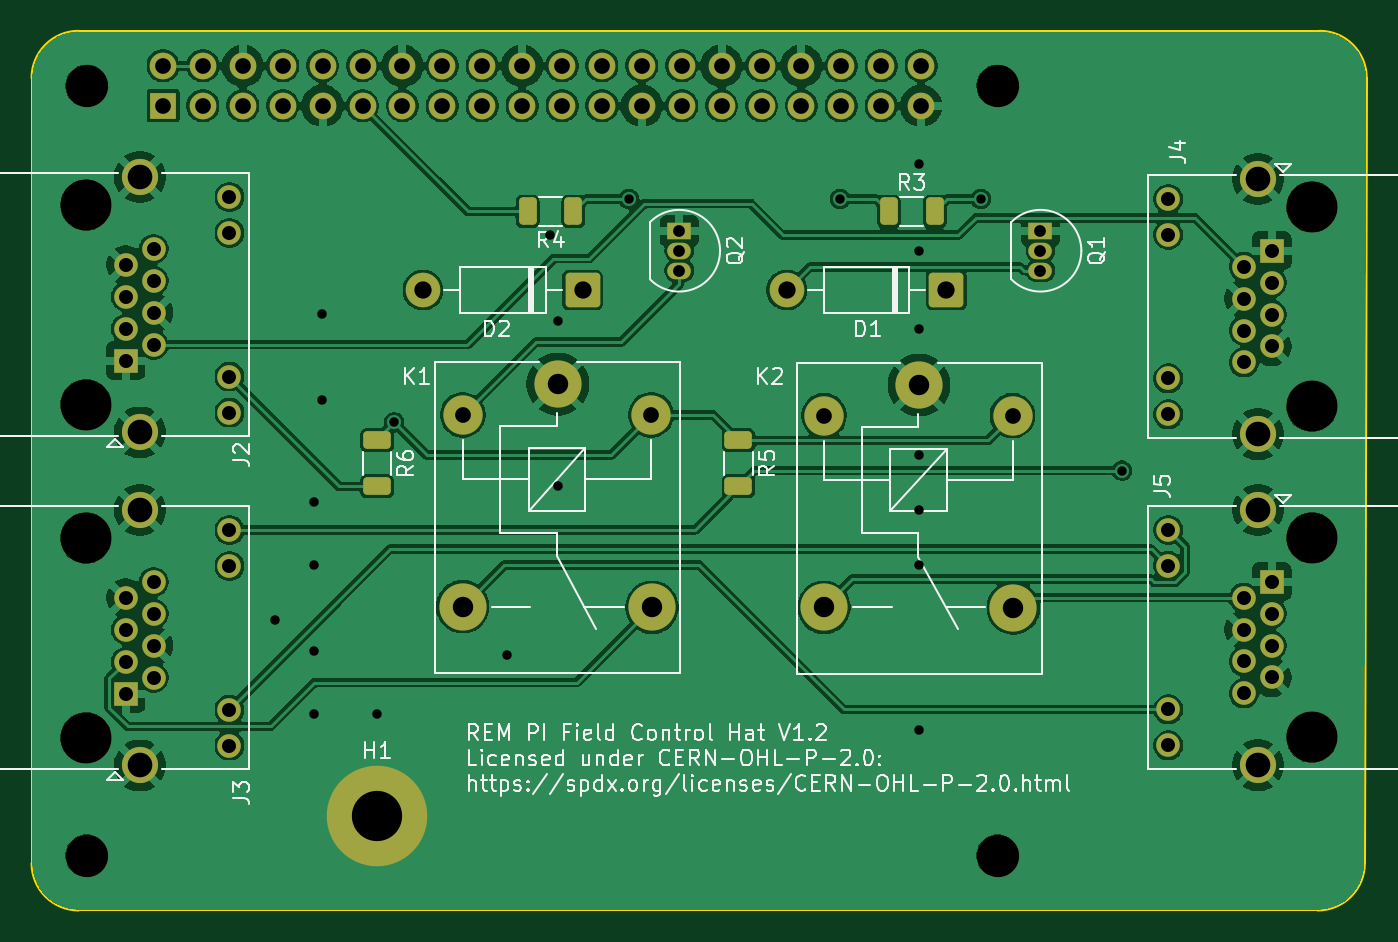
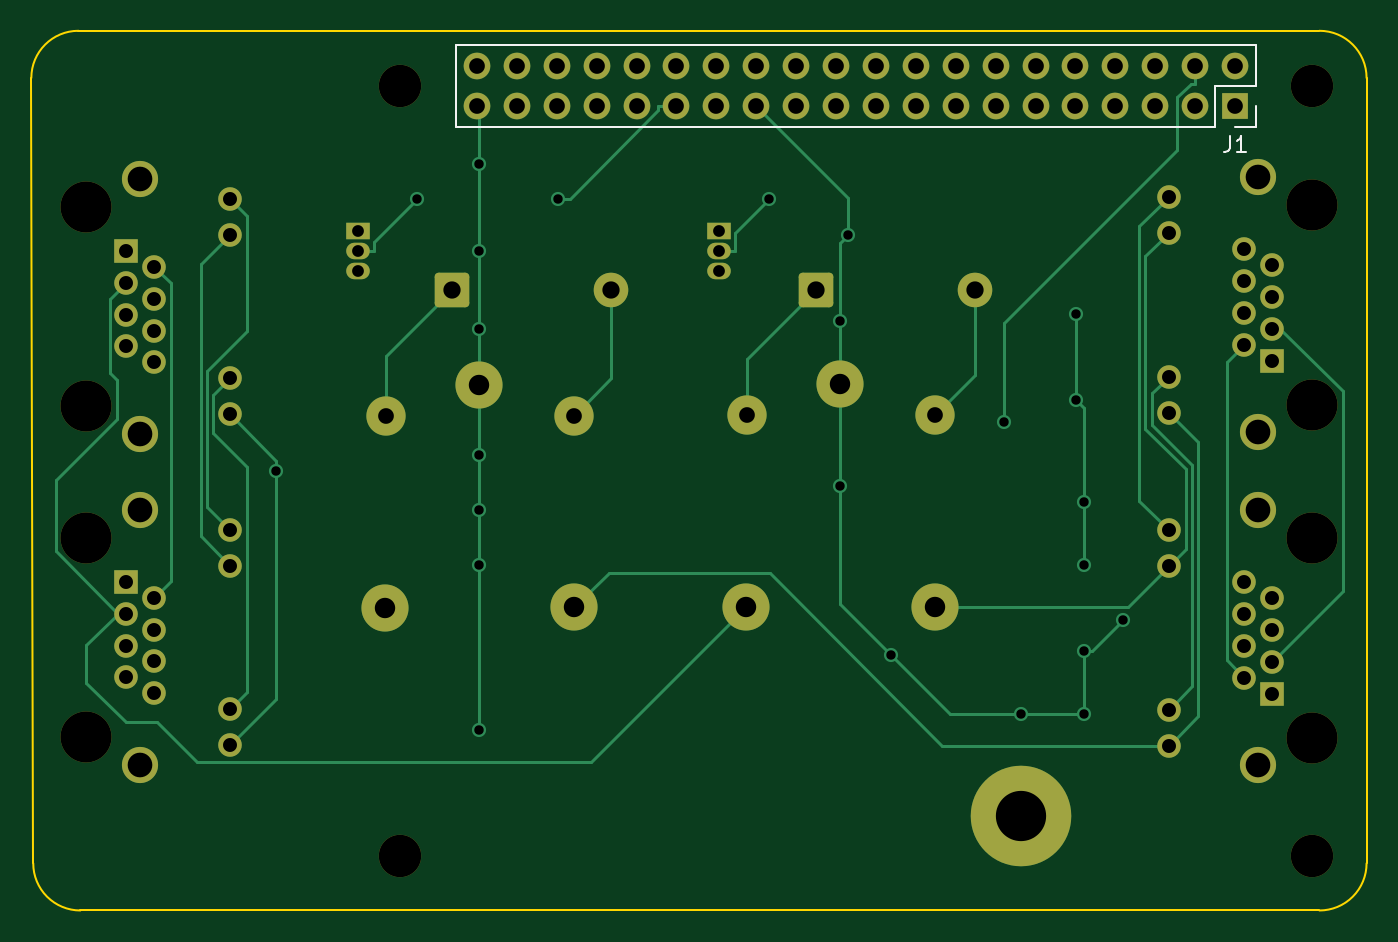
Circuit board: 9 layer files. Board 85.0 x 56.0 mm.
- bottom_copper: REM PI FC-B_Cu.gbl (12046 bytes)
- bottom_mask: REM PI FC-B_Mask.gbs (5072 bytes)
- bottom_silk: REM PI FC-B_Silkscreen.gbo (1494 bytes)
- outline: REM PI FC-Edge_Cuts.gm1 (1077 bytes)
- top_copper: REM PI FC-F_Cu.gtl (218106 bytes)
- top_mask: REM PI FC-F_Mask.gts (5622 bytes)
- top_silk: REM PI FC-F_Silkscreen.gto (60894 bytes)
- drill: REM PI FC-NPTH.drl (590 bytes)
- drill: REM PI FC-PTH.drl (2981 bytes)

=== bottom_copper: REM PI FC-B_Cu.gbl (12046 bytes, source omitted) ===
=== bottom_mask: REM PI FC-B_Mask.gbs ===
G04 #@! TF.GenerationSoftware,KiCad,Pcbnew,10.0.5*
G04 #@! TF.CreationDate,2026-10-09T01:19:45-04:00*
G04 #@! TF.ProjectId,REM PI FC,52454d20-5049-4204-9643-2e6b69636164,rev?*
G04 #@! TF.SameCoordinates,Original*
G04 #@! TF.FileFunction,Soldermask,Bot*
G04 #@! TF.FilePolarity,Negative*
%FSLAX46Y46*%
G04 Gerber Fmt 4.6, Leading zero omitted, Abs format (unit mm)*
G04 Created by KiCad (PCBNEW 10.0.5) date 2026-10-09 01:19:45*
%MOMM*%
%LPD*%
G01*
G04 APERTURE LIST*
G04 Aperture macros list*
%AMRoundRect*
0 Rectangle with rounded corners*
0 $1 Rounding radius*
0 $2 $3 $4 $5 $6 $7 $8 $9 X,Y pos of 4 corners*
0 Add a 4 corners polygon primitive as box body*
4,1,4,$2,$3,$4,$5,$6,$7,$8,$9,$2,$3,0*
0 Add four circle primitives for the rounded corners*
1,1,$1+$1,$2,$3*
1,1,$1+$1,$4,$5*
1,1,$1+$1,$6,$7*
1,1,$1+$1,$8,$9*
0 Add four rect primitives between the rounded corners*
20,1,$1+$1,$2,$3,$4,$5,0*
20,1,$1+$1,$4,$5,$6,$7,0*
20,1,$1+$1,$6,$7,$8,$9,0*
20,1,$1+$1,$8,$9,$2,$3,0*%
G04 Aperture macros list end*
%ADD10C,6.400000*%
%ADD11C,2.700000*%
%ADD12C,3.250000*%
%ADD13R,1.500000X1.500000*%
%ADD14C,1.500000*%
%ADD15C,2.300000*%
%ADD16C,3.000000*%
%ADD17C,2.500000*%
%ADD18RoundRect,0.249999X0.850001X0.850001X-0.850001X0.850001X-0.850001X-0.850001X0.850001X-0.850001X0*%
%ADD19C,2.200000*%
%ADD20R,1.500000X1.050000*%
%ADD21O,1.500000X1.050000*%
%ADD22R,1.700000X1.700000*%
%ADD23O,1.700000X1.700000*%
G04 APERTURE END LIST*
D10*
X122000000Y-94000000D03*
D11*
X161500000Y-47500000D03*
D12*
X103460000Y-88990000D03*
X103460000Y-76290000D03*
D13*
X106000000Y-86200000D03*
D14*
X107780000Y-85184000D03*
X106000000Y-84168000D03*
X107780000Y-83152000D03*
X106000000Y-82136000D03*
X107780000Y-81120000D03*
X106000000Y-80104000D03*
X107780000Y-79088000D03*
X112600000Y-89500000D03*
X112600000Y-87210000D03*
X112600000Y-78070000D03*
X112600000Y-75780000D03*
D15*
X106890000Y-90770000D03*
X106890000Y-74510000D03*
D16*
X156500000Y-66550000D03*
D17*
X150450000Y-68500000D03*
D16*
X150450000Y-80700000D03*
X162500000Y-80750000D03*
D17*
X162450000Y-68500000D03*
D16*
X133500000Y-66500000D03*
D17*
X127450000Y-68450000D03*
D16*
X127450000Y-80650000D03*
X139500000Y-80700000D03*
D17*
X139450000Y-68450000D03*
D18*
X158240000Y-60500000D03*
D19*
X148080000Y-60500000D03*
D12*
X181500000Y-76280000D03*
X181500000Y-88980000D03*
D13*
X178960000Y-79070000D03*
D14*
X177180000Y-80086000D03*
X178960000Y-81102000D03*
X177180000Y-82118000D03*
X178960000Y-83134000D03*
X177180000Y-84150000D03*
X178960000Y-85166000D03*
X177180000Y-86182000D03*
X172360000Y-75770000D03*
X172360000Y-78060000D03*
X172360000Y-87200000D03*
X172360000Y-89490000D03*
D15*
X178070000Y-74500000D03*
X178070000Y-90760000D03*
D12*
X181500000Y-55210000D03*
X181500000Y-67910000D03*
D13*
X178960000Y-58000000D03*
D14*
X177180000Y-59016000D03*
X178960000Y-60032000D03*
X177180000Y-61048000D03*
X178960000Y-62064000D03*
X177180000Y-63080000D03*
X178960000Y-64096000D03*
X177180000Y-65112000D03*
X172360000Y-54700000D03*
X172360000Y-56990000D03*
X172360000Y-66130000D03*
X172360000Y-68420000D03*
D15*
X178070000Y-53430000D03*
X178070000Y-69690000D03*
D11*
X103500000Y-96500000D03*
D18*
X135080000Y-60500000D03*
D19*
X124920000Y-60500000D03*
D11*
X103500000Y-47500000D03*
D20*
X141230000Y-56730000D03*
D21*
X141230000Y-58000000D03*
X141230000Y-59270000D03*
D11*
X161500000Y-96500000D03*
D20*
X164230000Y-56730000D03*
D21*
X164230000Y-58000000D03*
X164230000Y-59270000D03*
D12*
X103460000Y-67790000D03*
X103460000Y-55090000D03*
D13*
X106000000Y-65000000D03*
D14*
X107780000Y-63984000D03*
X106000000Y-62968000D03*
X107780000Y-61952000D03*
X106000000Y-60936000D03*
X107780000Y-59920000D03*
X106000000Y-58904000D03*
X107780000Y-57888000D03*
X112600000Y-68300000D03*
X112600000Y-66010000D03*
X112600000Y-56870000D03*
X112600000Y-54580000D03*
D15*
X106890000Y-69570000D03*
X106890000Y-53310000D03*
D22*
X108370000Y-48770000D03*
D23*
X108370000Y-46230000D03*
X110910000Y-48770000D03*
X110910000Y-46230000D03*
X113450000Y-48770000D03*
X113450000Y-46230000D03*
X115990000Y-48770000D03*
X115990000Y-46230000D03*
X118530000Y-48770000D03*
X118530000Y-46230000D03*
X121070000Y-48770000D03*
X121070000Y-46230000D03*
X123610000Y-48770000D03*
X123610000Y-46230000D03*
X126150000Y-48770000D03*
X126150000Y-46230000D03*
X128690000Y-48770000D03*
X128690000Y-46230000D03*
X131230000Y-48770000D03*
X131230000Y-46230000D03*
X133770000Y-48770000D03*
X133770000Y-46230000D03*
X136310000Y-48770000D03*
X136310000Y-46230000D03*
X138850000Y-48770000D03*
X138850000Y-46230000D03*
X141390000Y-48770000D03*
X141390000Y-46230000D03*
X143930000Y-48770000D03*
X143930000Y-46230000D03*
X146470000Y-48770000D03*
X146470000Y-46230000D03*
X149010000Y-48770000D03*
X149010000Y-46230000D03*
X151550000Y-48770000D03*
X151550000Y-46230000D03*
X154090000Y-48770000D03*
X154090000Y-46230000D03*
X156630000Y-48770000D03*
X156630000Y-46230000D03*
M02*

=== bottom_silk: REM PI FC-B_Silkscreen.gbo ===
G04 #@! TF.GenerationSoftware,KiCad,Pcbnew,10.0.5*
G04 #@! TF.CreationDate,2026-10-09T01:19:45-04:00*
G04 #@! TF.ProjectId,REM PI FC,52454d20-5049-4204-9643-2e6b69636164,rev?*
G04 #@! TF.SameCoordinates,Original*
G04 #@! TF.FileFunction,Legend,Bot*
G04 #@! TF.FilePolarity,Positive*
%FSLAX46Y46*%
G04 Gerber Fmt 4.6, Leading zero omitted, Abs format (unit mm)*
G04 Created by KiCad (PCBNEW 10.0.5) date 2026-10-09 01:19:45*
%MOMM*%
%LPD*%
G01*
G04 APERTURE LIST*
%ADD10C,0.150000*%
%ADD11C,0.120000*%
G04 APERTURE END LIST*
D10*
X108703333Y-50724819D02*
X108703333Y-51439104D01*
X108703333Y-51439104D02*
X108750952Y-51581961D01*
X108750952Y-51581961D02*
X108846190Y-51677200D01*
X108846190Y-51677200D02*
X108989047Y-51724819D01*
X108989047Y-51724819D02*
X109084285Y-51724819D01*
X107703333Y-51724819D02*
X108274761Y-51724819D01*
X107989047Y-51724819D02*
X107989047Y-50724819D01*
X107989047Y-50724819D02*
X108084285Y-50867676D01*
X108084285Y-50867676D02*
X108179523Y-50962914D01*
X108179523Y-50962914D02*
X108274761Y-51010533D01*
D11*
X107040000Y-44900000D02*
X107040000Y-47500000D01*
X107040000Y-44900000D02*
X157960000Y-44900000D01*
X107040000Y-47500000D02*
X109640000Y-47500000D01*
X107040000Y-48770000D02*
X107040000Y-50100000D01*
X107040000Y-50100000D02*
X108370000Y-50100000D01*
X109640000Y-47500000D02*
X109640000Y-50100000D01*
X109640000Y-50100000D02*
X157960000Y-50100000D01*
X157960000Y-44900000D02*
X157960000Y-50100000D01*
M02*

=== outline: REM PI FC-Edge_Cuts.gm1 ===
G04 #@! TF.GenerationSoftware,KiCad,Pcbnew,10.0.5*
G04 #@! TF.CreationDate,2026-10-09T01:19:45-04:00*
G04 #@! TF.ProjectId,REM PI FC,52454d20-5049-4204-9643-2e6b69636164,rev?*
G04 #@! TF.SameCoordinates,Original*
G04 #@! TF.FileFunction,Profile,NP*
%FSLAX46Y46*%
G04 Gerber Fmt 4.6, Leading zero omitted, Abs format (unit mm)*
G04 Created by KiCad (PCBNEW 10.0.5) date 2026-10-09 01:19:45*
%MOMM*%
%LPD*%
G01*
G04 APERTURE LIST*
G04 #@! TA.AperFunction,Profile*
%ADD10C,0.100000*%
G04 #@! TD*
G04 APERTURE END LIST*
D10*
X100000000Y-47000000D02*
X100000000Y-97000000D01*
X100000000Y-47000000D02*
G75*
G02*
X103000000Y-44000000I3000000J0D01*
G01*
X103000000Y-100000000D02*
G75*
G02*
X100000000Y-97000000I0J3000000D01*
G01*
X103000000Y-100000000D02*
X181878680Y-100000000D01*
X182000000Y-44000000D02*
X103000000Y-44000000D01*
X182000000Y-44000000D02*
G75*
G02*
X185000000Y-47000000I0J-3000000D01*
G01*
X184878680Y-97000000D02*
G75*
G02*
X181878680Y-99999980I-2999980J0D01*
G01*
X184878680Y-97000000D02*
X185000000Y-47000000D01*
M02*

=== top_copper: REM PI FC-F_Cu.gtl (218106 bytes, source omitted) ===
=== top_mask: REM PI FC-F_Mask.gts ===
G04 #@! TF.GenerationSoftware,KiCad,Pcbnew,10.0.5*
G04 #@! TF.CreationDate,2026-10-09T01:19:45-04:00*
G04 #@! TF.ProjectId,REM PI FC,52454d20-5049-4204-9643-2e6b69636164,rev?*
G04 #@! TF.SameCoordinates,Original*
G04 #@! TF.FileFunction,Soldermask,Top*
G04 #@! TF.FilePolarity,Negative*
%FSLAX46Y46*%
G04 Gerber Fmt 4.6, Leading zero omitted, Abs format (unit mm)*
G04 Created by KiCad (PCBNEW 10.0.5) date 2026-10-09 01:19:45*
%MOMM*%
%LPD*%
G01*
G04 APERTURE LIST*
G04 Aperture macros list*
%AMRoundRect*
0 Rectangle with rounded corners*
0 $1 Rounding radius*
0 $2 $3 $4 $5 $6 $7 $8 $9 X,Y pos of 4 corners*
0 Add a 4 corners polygon primitive as box body*
4,1,4,$2,$3,$4,$5,$6,$7,$8,$9,$2,$3,0*
0 Add four circle primitives for the rounded corners*
1,1,$1+$1,$2,$3*
1,1,$1+$1,$4,$5*
1,1,$1+$1,$6,$7*
1,1,$1+$1,$8,$9*
0 Add four rect primitives between the rounded corners*
20,1,$1+$1,$2,$3,$4,$5,0*
20,1,$1+$1,$4,$5,$6,$7,0*
20,1,$1+$1,$6,$7,$8,$9,0*
20,1,$1+$1,$8,$9,$2,$3,0*%
G04 Aperture macros list end*
%ADD10C,6.400000*%
%ADD11C,2.700000*%
%ADD12C,3.250000*%
%ADD13R,1.500000X1.500000*%
%ADD14C,1.500000*%
%ADD15C,2.300000*%
%ADD16C,3.000000*%
%ADD17C,2.500000*%
%ADD18RoundRect,0.250000X-0.625000X0.312500X-0.625000X-0.312500X0.625000X-0.312500X0.625000X0.312500X0*%
%ADD19RoundRect,0.249999X0.850001X0.850001X-0.850001X0.850001X-0.850001X-0.850001X0.850001X-0.850001X0*%
%ADD20C,2.200000*%
%ADD21RoundRect,0.250000X0.312500X0.625000X-0.312500X0.625000X-0.312500X-0.625000X0.312500X-0.625000X0*%
%ADD22R,1.500000X1.050000*%
%ADD23O,1.500000X1.050000*%
%ADD24RoundRect,0.250000X-0.312500X-0.625000X0.312500X-0.625000X0.312500X0.625000X-0.312500X0.625000X0*%
%ADD25R,1.700000X1.700000*%
%ADD26O,1.700000X1.700000*%
G04 APERTURE END LIST*
D10*
X122000000Y-94000000D03*
D11*
X161500000Y-47500000D03*
D12*
X103460000Y-88990000D03*
X103460000Y-76290000D03*
D13*
X106000000Y-86200000D03*
D14*
X107780000Y-85184000D03*
X106000000Y-84168000D03*
X107780000Y-83152000D03*
X106000000Y-82136000D03*
X107780000Y-81120000D03*
X106000000Y-80104000D03*
X107780000Y-79088000D03*
X112600000Y-89500000D03*
X112600000Y-87210000D03*
X112600000Y-78070000D03*
X112600000Y-75780000D03*
D15*
X106890000Y-90770000D03*
X106890000Y-74510000D03*
D16*
X156500000Y-66550000D03*
D17*
X150450000Y-68500000D03*
D16*
X150450000Y-80700000D03*
X162500000Y-80750000D03*
D17*
X162450000Y-68500000D03*
D18*
X122000000Y-70075000D03*
X122000000Y-73000000D03*
D16*
X133500000Y-66500000D03*
D17*
X127450000Y-68450000D03*
D16*
X127450000Y-80650000D03*
X139500000Y-80700000D03*
D17*
X139450000Y-68450000D03*
D19*
X158240000Y-60500000D03*
D20*
X148080000Y-60500000D03*
D12*
X181500000Y-76280000D03*
X181500000Y-88980000D03*
D13*
X178960000Y-79070000D03*
D14*
X177180000Y-80086000D03*
X178960000Y-81102000D03*
X177180000Y-82118000D03*
X178960000Y-83134000D03*
X177180000Y-84150000D03*
X178960000Y-85166000D03*
X177180000Y-86182000D03*
X172360000Y-75770000D03*
X172360000Y-78060000D03*
X172360000Y-87200000D03*
X172360000Y-89490000D03*
D15*
X178070000Y-74500000D03*
X178070000Y-90760000D03*
D12*
X181500000Y-55210000D03*
X181500000Y-67910000D03*
D13*
X178960000Y-58000000D03*
D14*
X177180000Y-59016000D03*
X178960000Y-60032000D03*
X177180000Y-61048000D03*
X178960000Y-62064000D03*
X177180000Y-63080000D03*
X178960000Y-64096000D03*
X177180000Y-65112000D03*
X172360000Y-54700000D03*
X172360000Y-56990000D03*
X172360000Y-66130000D03*
X172360000Y-68420000D03*
D15*
X178070000Y-53430000D03*
X178070000Y-69690000D03*
D18*
X145000000Y-70075000D03*
X145000000Y-73000000D03*
D11*
X103500000Y-96500000D03*
D19*
X135080000Y-60500000D03*
D20*
X124920000Y-60500000D03*
D11*
X103500000Y-47500000D03*
D21*
X134500000Y-55500000D03*
X131575000Y-55500000D03*
D22*
X141230000Y-56730000D03*
D23*
X141230000Y-58000000D03*
X141230000Y-59270000D03*
D11*
X161500000Y-96500000D03*
D24*
X154575000Y-55500000D03*
X157500000Y-55500000D03*
D22*
X164230000Y-56730000D03*
D23*
X164230000Y-58000000D03*
X164230000Y-59270000D03*
D12*
X103460000Y-67790000D03*
X103460000Y-55090000D03*
D13*
X106000000Y-65000000D03*
D14*
X107780000Y-63984000D03*
X106000000Y-62968000D03*
X107780000Y-61952000D03*
X106000000Y-60936000D03*
X107780000Y-59920000D03*
X106000000Y-58904000D03*
X107780000Y-57888000D03*
X112600000Y-68300000D03*
X112600000Y-66010000D03*
X112600000Y-56870000D03*
X112600000Y-54580000D03*
D15*
X106890000Y-69570000D03*
X106890000Y-53310000D03*
D25*
X108370000Y-48770000D03*
D26*
X108370000Y-46230000D03*
X110910000Y-48770000D03*
X110910000Y-46230000D03*
X113450000Y-48770000D03*
X113450000Y-46230000D03*
X115990000Y-48770000D03*
X115990000Y-46230000D03*
X118530000Y-48770000D03*
X118530000Y-46230000D03*
X121070000Y-48770000D03*
X121070000Y-46230000D03*
X123610000Y-48770000D03*
X123610000Y-46230000D03*
X126150000Y-48770000D03*
X126150000Y-46230000D03*
X128690000Y-48770000D03*
X128690000Y-46230000D03*
X131230000Y-48770000D03*
X131230000Y-46230000D03*
X133770000Y-48770000D03*
X133770000Y-46230000D03*
X136310000Y-48770000D03*
X136310000Y-46230000D03*
X138850000Y-48770000D03*
X138850000Y-46230000D03*
X141390000Y-48770000D03*
X141390000Y-46230000D03*
X143930000Y-48770000D03*
X143930000Y-46230000D03*
X146470000Y-48770000D03*
X146470000Y-46230000D03*
X149010000Y-48770000D03*
X149010000Y-46230000D03*
X151550000Y-48770000D03*
X151550000Y-46230000D03*
X154090000Y-48770000D03*
X154090000Y-46230000D03*
X156630000Y-48770000D03*
X156630000Y-46230000D03*
M02*

=== top_silk: REM PI FC-F_Silkscreen.gto (60894 bytes, source omitted) ===
=== drill: REM PI FC-NPTH.drl ===
M48
; DRILL file KiCad 10.0.5 date 2026-10-09T01:19:47
; FORMAT={-:-/ absolute / metric / decimal}
; #@! TF.CreationDate,2026-10-09T01:19:47-04:00
; #@! TF.GenerationSoftware,Kicad,Pcbnew,10.0.5
; #@! TF.FileFunction,NonPlated,1,2,NPTH
FMAT,2
METRIC
; #@! TA.AperFunction,NonPlated,NPTH,ComponentDrill
T1C2.700
; #@! TA.AperFunction,NonPlated,NPTH,ComponentDrill
T2C3.250
%
G90
G05
T1
X103.5Y-47.5
X103.5Y-96.5
X161.5Y-47.5
X161.5Y-96.5
T2
X103.46Y-55.09
X103.46Y-67.79
X103.46Y-76.29
X103.46Y-88.99
X181.5Y-55.21
X181.5Y-67.91
X181.5Y-76.28
X181.5Y-88.98
M30

=== drill: REM PI FC-PTH.drl ===
M48
; DRILL file KiCad 10.0.5 date 2026-10-09T01:19:47
; FORMAT={-:-/ absolute / metric / decimal}
; #@! TF.CreationDate,2026-10-09T01:19:47-04:00
; #@! TF.GenerationSoftware,Kicad,Pcbnew,10.0.5
; #@! TF.FileFunction,Plated,1,2,PTH
FMAT,2
METRIC
; #@! TA.AperFunction,Plated,PTH,ViaDrill
T1C0.600
; #@! TA.AperFunction,Plated,PTH,ComponentDrill
T2C0.750
; #@! TA.AperFunction,Plated,PTH,ComponentDrill
T3C0.890
; #@! TA.AperFunction,Plated,PTH,ComponentDrill
T4C1.000
; #@! TA.AperFunction,Plated,PTH,ComponentDrill
T5C1.100
; #@! TA.AperFunction,Plated,PTH,ComponentDrill
T6C1.300
; #@! TA.AperFunction,Plated,PTH,ComponentDrill
T7C1.570
; #@! TA.AperFunction,Plated,PTH,ComponentDrill
T8C3.200
%
G90
G05
T1
X115.5Y-81.5
X118.0Y-74.0
X118.0Y-78.0
X118.0Y-83.5
X118.0Y-87.5
X118.5Y-62.0
X118.5Y-67.5
X122.0Y-87.5
X123.077Y-68.925
X130.25Y-83.75
X133.0Y-57.0
X133.5Y-62.5
X133.5Y-73.0
X138.017Y-54.707
X151.469Y-54.707
X156.5Y-52.5
X156.5Y-58.0
X156.5Y-63.0
X156.5Y-71.0
X156.5Y-74.5
X156.5Y-78.0
X156.5Y-88.5
X160.438Y-54.707
X169.407Y-72.0
T2
X141.23Y-56.73
X141.23Y-58.0
X141.23Y-59.27
X164.23Y-56.73
X164.23Y-58.0
X164.23Y-59.27
T3
X106.0Y-58.904
X106.0Y-60.936
X106.0Y-62.968
X106.0Y-65.0
X106.0Y-80.104
X106.0Y-82.136
X106.0Y-84.168
X106.0Y-86.2
X107.78Y-57.888
X107.78Y-59.92
X107.78Y-61.952
X107.78Y-63.984
X107.78Y-79.088
X107.78Y-81.12
X107.78Y-83.152
X107.78Y-85.184
X112.6Y-54.58
X112.6Y-56.87
X112.6Y-66.01
X112.6Y-68.3
X112.6Y-75.78
X112.6Y-78.07
X112.6Y-87.21
X112.6Y-89.5
X172.36Y-54.7
X172.36Y-56.99
X172.36Y-66.13
X172.36Y-68.42
X172.36Y-75.77
X172.36Y-78.06
X172.36Y-87.2
X172.36Y-89.49
X177.18Y-59.016
X177.18Y-61.048
X177.18Y-63.08
X177.18Y-65.112
X177.18Y-80.086
X177.18Y-82.118
X177.18Y-84.15
X177.18Y-86.182
X178.96Y-58.0
X178.96Y-60.032
X178.96Y-62.064
X178.96Y-64.096
X178.96Y-79.07
X178.96Y-81.102
X178.96Y-83.134
X178.96Y-85.166
T4
X108.37Y-46.23
X108.37Y-48.77
X110.91Y-46.23
X110.91Y-48.77
X113.45Y-46.23
X113.45Y-48.77
X115.99Y-46.23
X115.99Y-48.77
X118.53Y-46.23
X118.53Y-48.77
X121.07Y-46.23
X121.07Y-48.77
X123.61Y-46.23
X123.61Y-48.77
X126.15Y-46.23
X126.15Y-48.77
X127.45Y-68.45
X128.69Y-46.23
X128.69Y-48.77
X131.23Y-46.23
X131.23Y-48.77
X133.77Y-46.23
X133.77Y-48.77
X136.31Y-46.23
X136.31Y-48.77
X138.85Y-46.23
X138.85Y-48.77
X139.45Y-68.45
X141.39Y-46.23
X141.39Y-48.77
X143.93Y-46.23
X143.93Y-48.77
X146.47Y-46.23
X146.47Y-48.77
X149.01Y-46.23
X149.01Y-48.77
X150.45Y-68.5
X151.55Y-46.23
X151.55Y-48.77
X154.09Y-46.23
X154.09Y-48.77
X156.63Y-46.23
X156.63Y-48.77
X162.45Y-68.5
T5
X124.92Y-60.5
X135.08Y-60.5
X148.08Y-60.5
X158.24Y-60.5
T6
X127.45Y-80.65
X133.5Y-66.5
X139.5Y-80.7
X150.45Y-80.7
X156.5Y-66.55
X162.5Y-80.75
T7
X106.89Y-53.31
X106.89Y-69.57
X106.89Y-74.51
X106.89Y-90.77
X178.07Y-53.43
X178.07Y-69.69
X178.07Y-74.5
X178.07Y-90.76
T8
X122.0Y-94.0
M30
